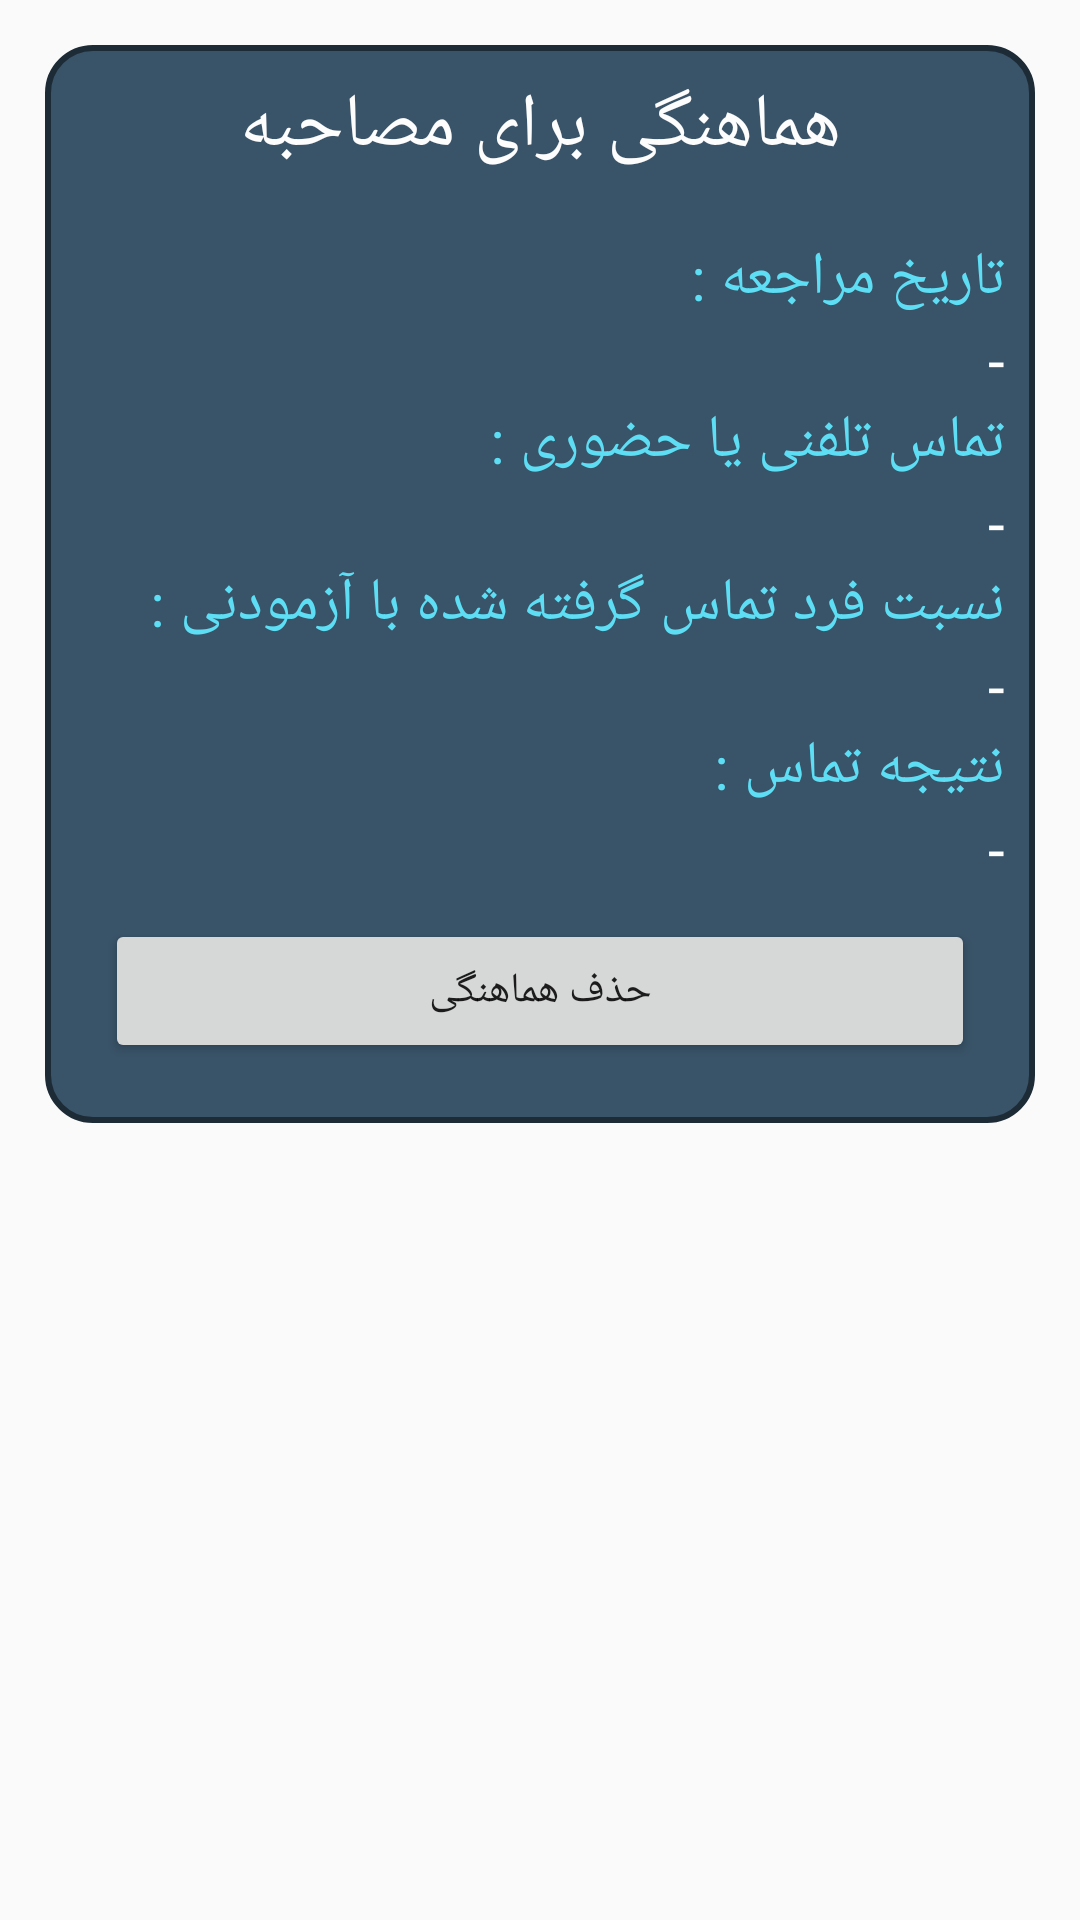

This screen was rendered from an Android layout file. Write that file and the resources it references.
<!-- AndroidManifest.xml: application theme AppTheme -->
<!-- res/layout/hamitem.xml -->
<?xml version="1.0" encoding="utf-8"?>
<LinearLayout xmlns:android="http://schemas.android.com/apk/res/android"
    android:layout_width="match_parent"
    android:layout_height="wrap_content">
  <LinearLayout
      android:layout_width="match_parent"
      android:layout_height="wrap_content"
      android:layout_margin="15dp"

      android:background="@drawable/cluebackground"
      android:orientation="vertical">

    <TextView
        android:id="@+id/textView3"
        android:layout_width="match_parent"
        android:layout_height="wrap_content"
        android:layout_margin="10dp"
        android:fontFamily="@font/myfont"
        android:text="هماهنگی برای مصاحبه"
        android:textAlignment="center"
        android:textColor="#fdfdfd"
        android:textFontWeight="10"
        android:textSize="25dp" />

    <LinearLayout
        android:layout_width="match_parent"
        android:layout_height="wrap_content"
        android:layout_margin="10dp"
        android:layout_marginBottom="25dp"
        android:layoutDirection="rtl"
        android:orientation="vertical">

      <TextView
          android:id="@+id/textView7"
          android:layout_width="wrap_content"
          android:layout_height="wrap_content"
          android:layout_weight="1"
          android:fontFamily="@font/myfont"
          android:text="تاریخ مراجعه : "
          android:textColor="@color/colorAccentLight"
          android:textSize="20dp" />

      <TextView
          android:id="@+id/textView8"
          android:layout_width="wrap_content"
          android:layout_height="wrap_content"
          android:layout_weight="1"
          android:fontFamily="@font/myfont"
          android:text="-"
          android:textColor="#fdfdfd"
          android:textSize="20dp" />

      <TextView
          android:id="@+id/textView74"
          android:layout_width="wrap_content"
          android:layout_height="wrap_content"
          android:layout_weight="1"
          android:fontFamily="@font/myfont"
          android:text="تماس تلفنی یا حضوری :"
          android:textColor="@color/colorAccentLight"
          android:textSize="20dp" />

      <TextView
          android:id="@+id/textView84"
          android:layout_width="wrap_content"
          android:layout_height="wrap_content"
          android:layout_weight="1"
          android:fontFamily="@font/myfont"
          android:text="-"
          android:textColor="#fdfdfd"
          android:textSize="20dp" />

      <TextView
          android:id="@+id/textView71"
          android:layout_width="wrap_content"
          android:layout_height="wrap_content"
          android:layout_weight="1"
          android:fontFamily="@font/myfont"
          android:text="نسبت فرد تماس گرفته شده با آزمودنی :"
          android:textColor="@color/colorAccentLight"
          android:textSize="20dp" />
      <TextView
          android:id="@+id/textView81"
          android:layout_width="wrap_content"
          android:layout_height="wrap_content"
          android:layout_weight="1"
          android:fontFamily="@font/myfont"
          android:text="-"
          android:textColor="#fdfdfd"
          android:textSize="20dp" />

      <TextView
          android:id="@+id/textView741"
          android:layout_width="wrap_content"
          android:layout_height="wrap_content"
          android:layout_weight="1"
          android:fontFamily="@font/myfont"
          android:text="نتیجه تماس : "
          android:textColor="@color/colorAccentLight"
          android:textSize="20dp" />

      <TextView
          android:id="@+id/textView841"
          android:layout_width="wrap_content"
          android:layout_height="wrap_content"
          android:layout_weight="1"
          android:fontFamily="@font/myfont"
          android:text="-"
          android:textColor="#fdfdfd"
          android:textSize="20dp" />

    </LinearLayout>

    <Button
        android:id="@+id/hazfmorajeee"
        android:layout_width="match_parent"
        android:layout_height="wrap_content"
        android:layout_marginStart="20dp"
        android:layout_marginEnd="20dp"
        android:layout_marginBottom="20dp"
        android:fontFamily="@font/vazir"
        android:text="حذف هماهنگی" />

  </LinearLayout>
</LinearLayout>
<!-- resources referenced by this layout -->
<resources>
  <color name="colorAccentLight">#5DDEF4</color>
  <!-- drawable cluebackground (drawable) -->
  <?xml version="1.0" encoding="utf-8"?>
  <shape xmlns:android="http://schemas.android.com/apk/res/android" >
      <stroke android:width="2dp"
          android:color="@color/colorPrimary"/>
      <solid android:color="@color/colorPrimaryLight"/>
      <corners
          android:bottomLeftRadius="15dp"
          android:bottomRightRadius="15dp"
          android:topLeftRadius="15dp"
          android:topRightRadius="15dp" />
  </shape>
  <style name="AppTheme" parent="Theme.AppCompat.Light.DarkActionBar">
          
          <item name="colorPrimary">@color/colorPrimary</item>
          <item name="colorPrimaryDark">@color/colorPrimaryDark</item>
          <item name="colorAccent">@color/colorAccent</item>
          <item name="android:layoutDirection">ltr</item>
  
      </style>
  <color name="colorPrimary">#1d2b36</color>
  <color name="colorPrimaryLight">#395368</color>
  <color name="colorPrimaryDark">#121B22</color>
  <color name="colorAccent">#00ACC1</color>
</resources>
